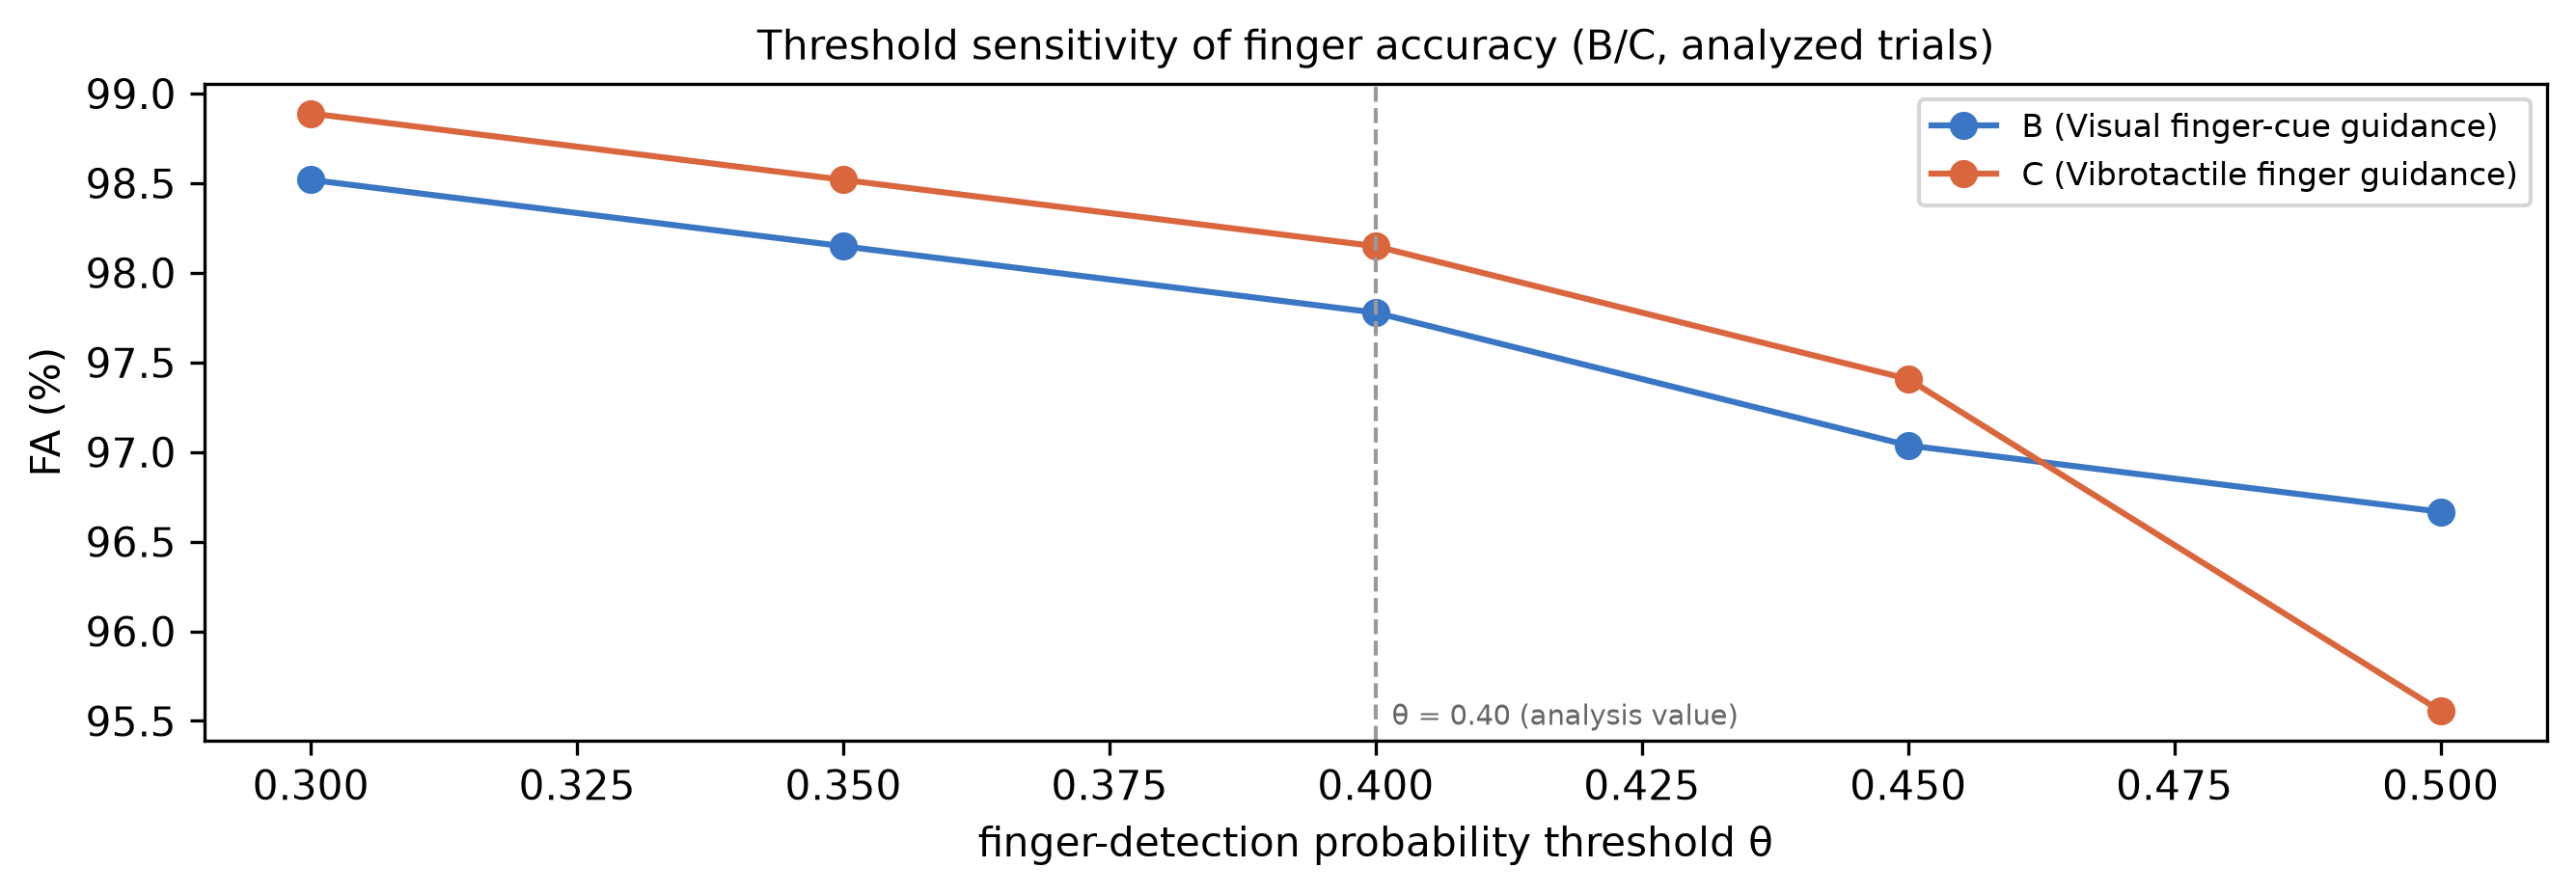

Source data for this figure (header and first rows):
participant, condition, theta, fa, n_trials, n_events, source
P01, B, 0.3, 0.9852, 9, 270, automatic_target_probability
P01, B, 0.35, 0.9815, 9, 270, automatic_target_probability
P01, B, 0.4, 0.9778, 9, 270, automatic_target_probability
P01, B, 0.45, 0.9704, 9, 270, automatic_target_probability
P01, B, 0.5, 0.9667, 9, 270, automatic_target_probability
P01, C, 0.3, 0.9889, 9, 270, automatic_target_probability
P01, C, 0.35, 0.9852, 9, 270, automatic_target_probability
P01, C, 0.4, 0.9815, 9, 270, automatic_target_probability
P01, C, 0.45, 0.9741, 9, 270, automatic_target_probability
P01, C, 0.5, 0.9556, 9, 270, automatic_target_probability
